Dataset: snake-gourd-leaf-disease-prediction (GitHub, Reyad02/snake-gourd-leaf-disease-prediction). Classes: anthracnose, healthy, yellow.

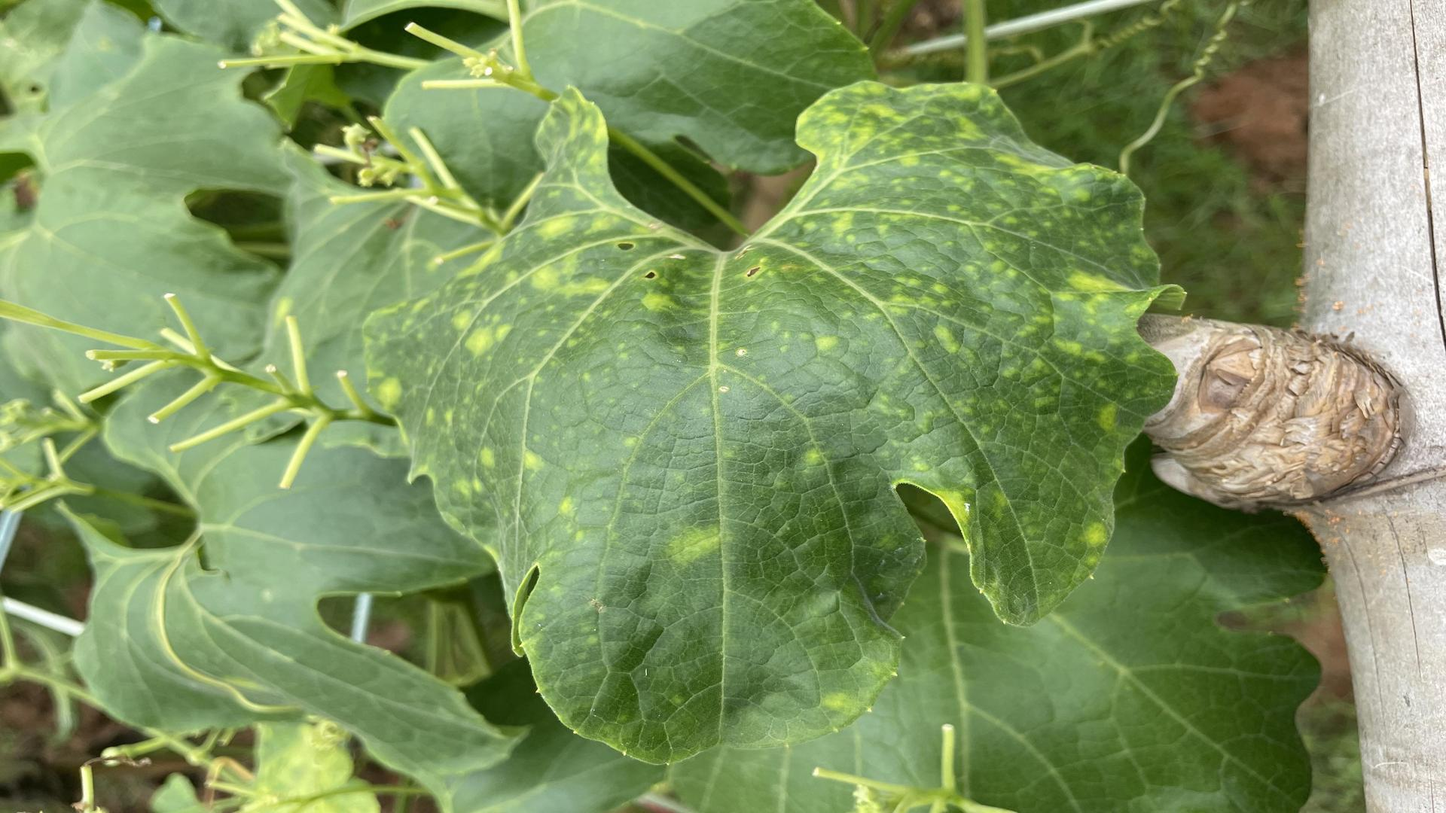
Label: yellow

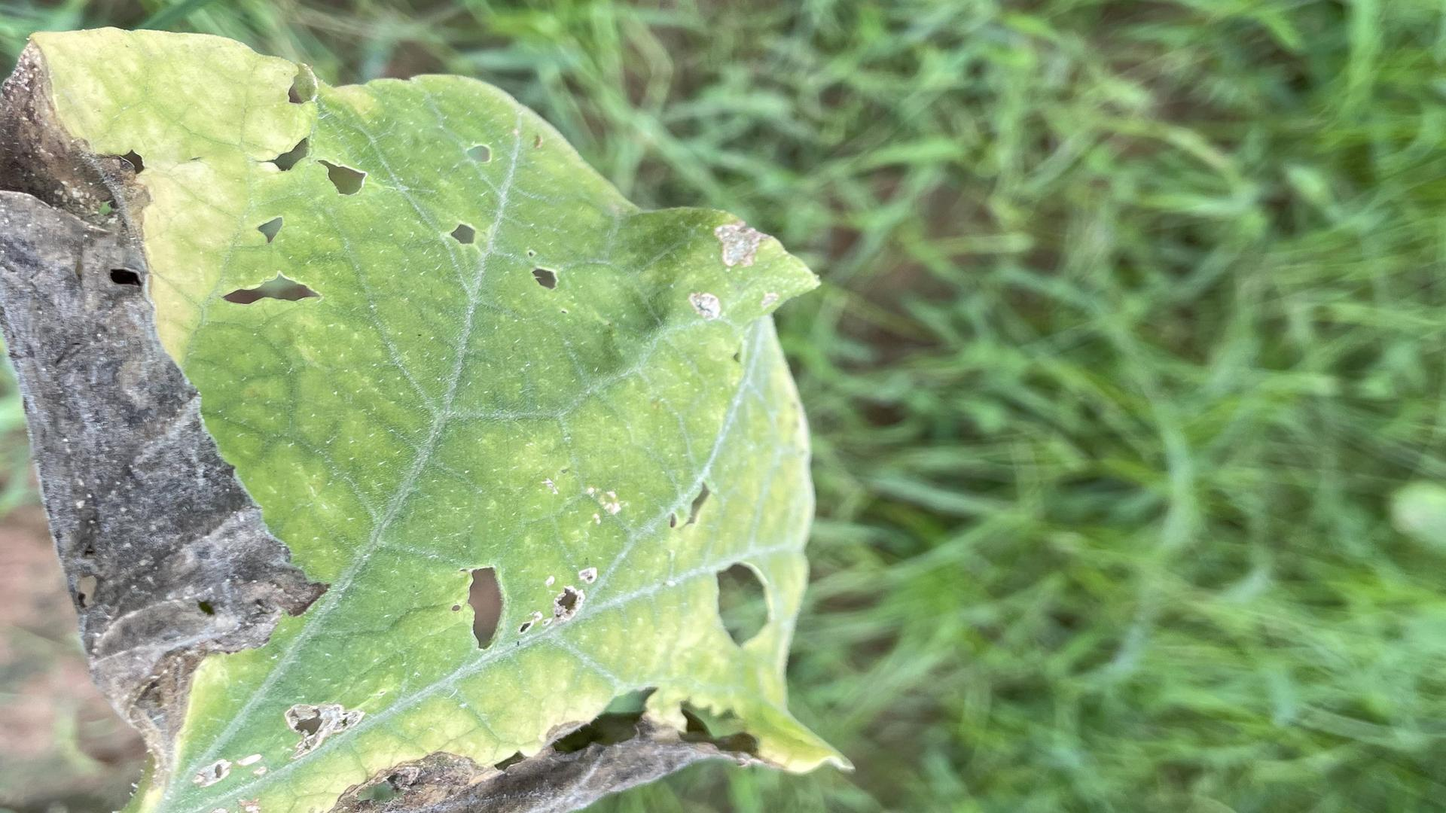
Label: anthracnose

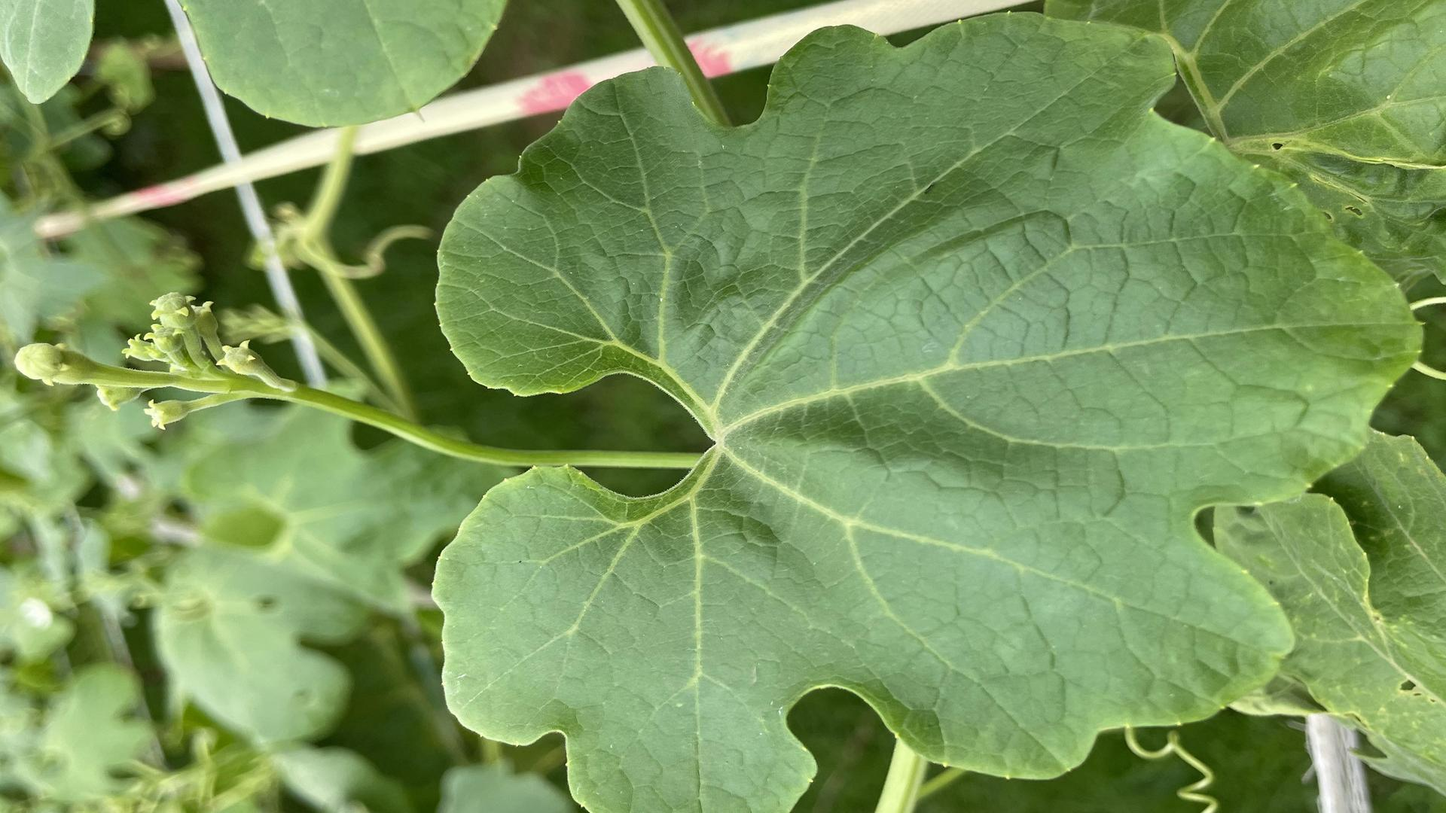
Label: healthy

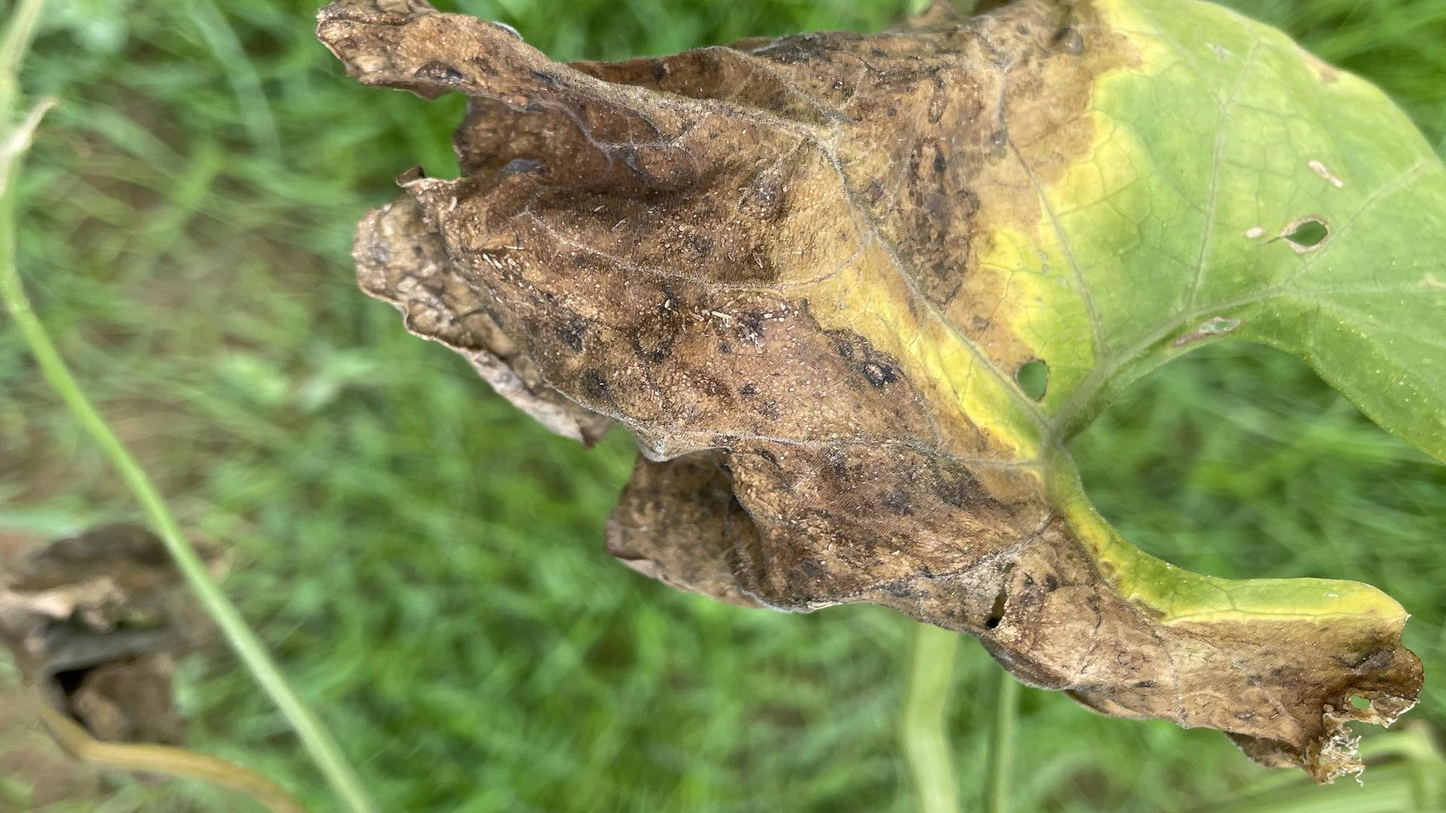
Label: anthracnose

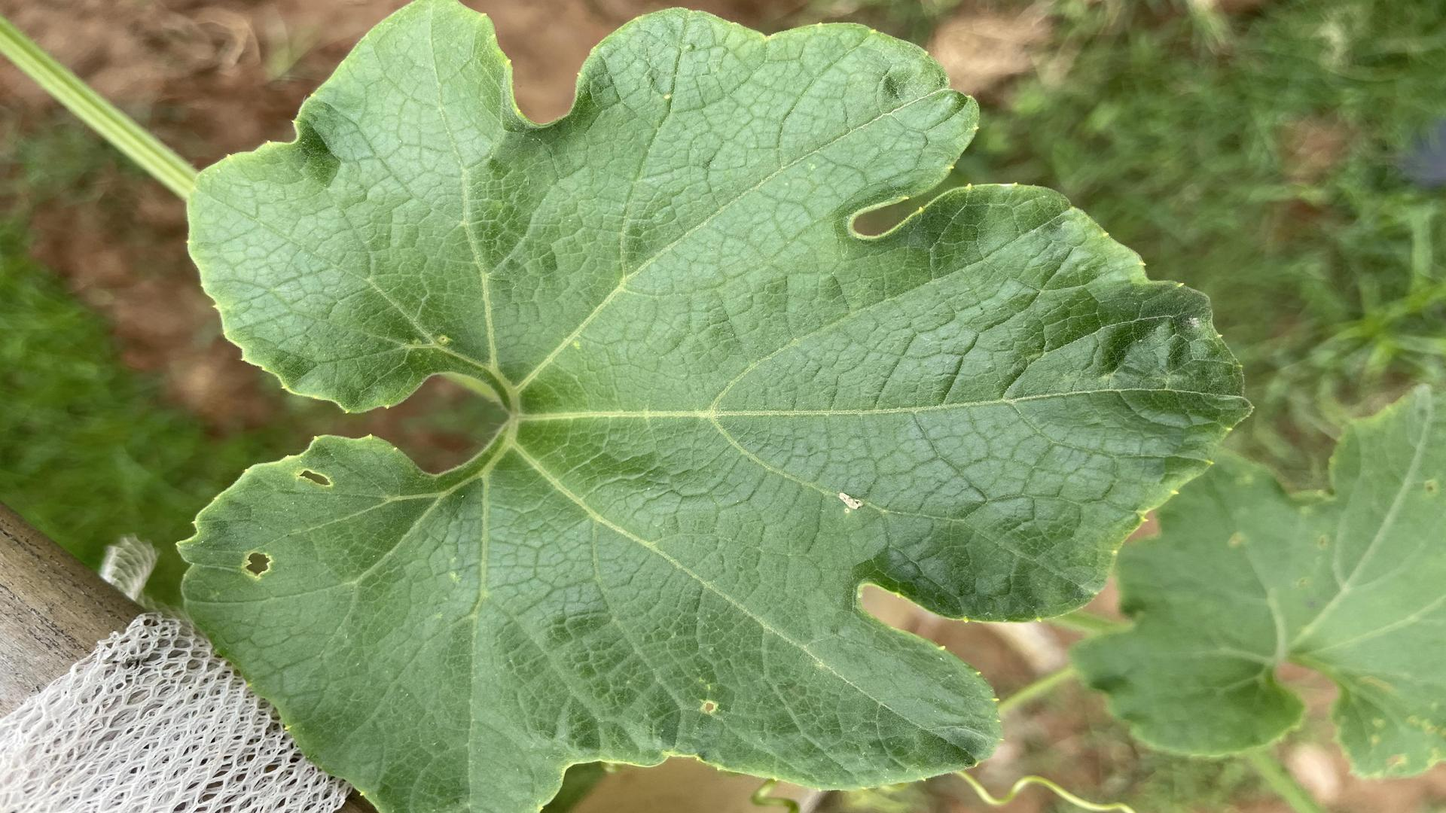
Label: healthy

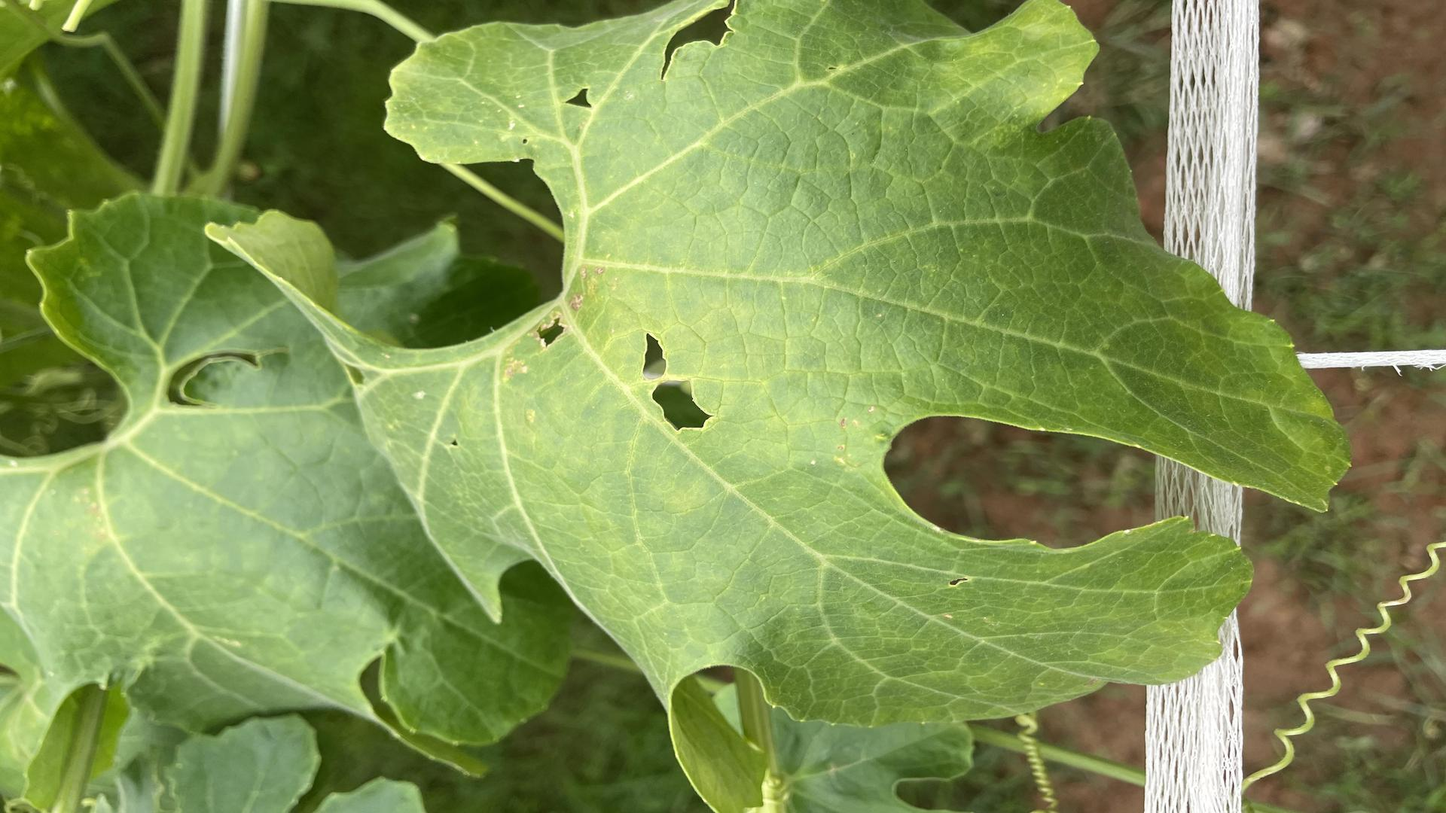
Label: yellow
